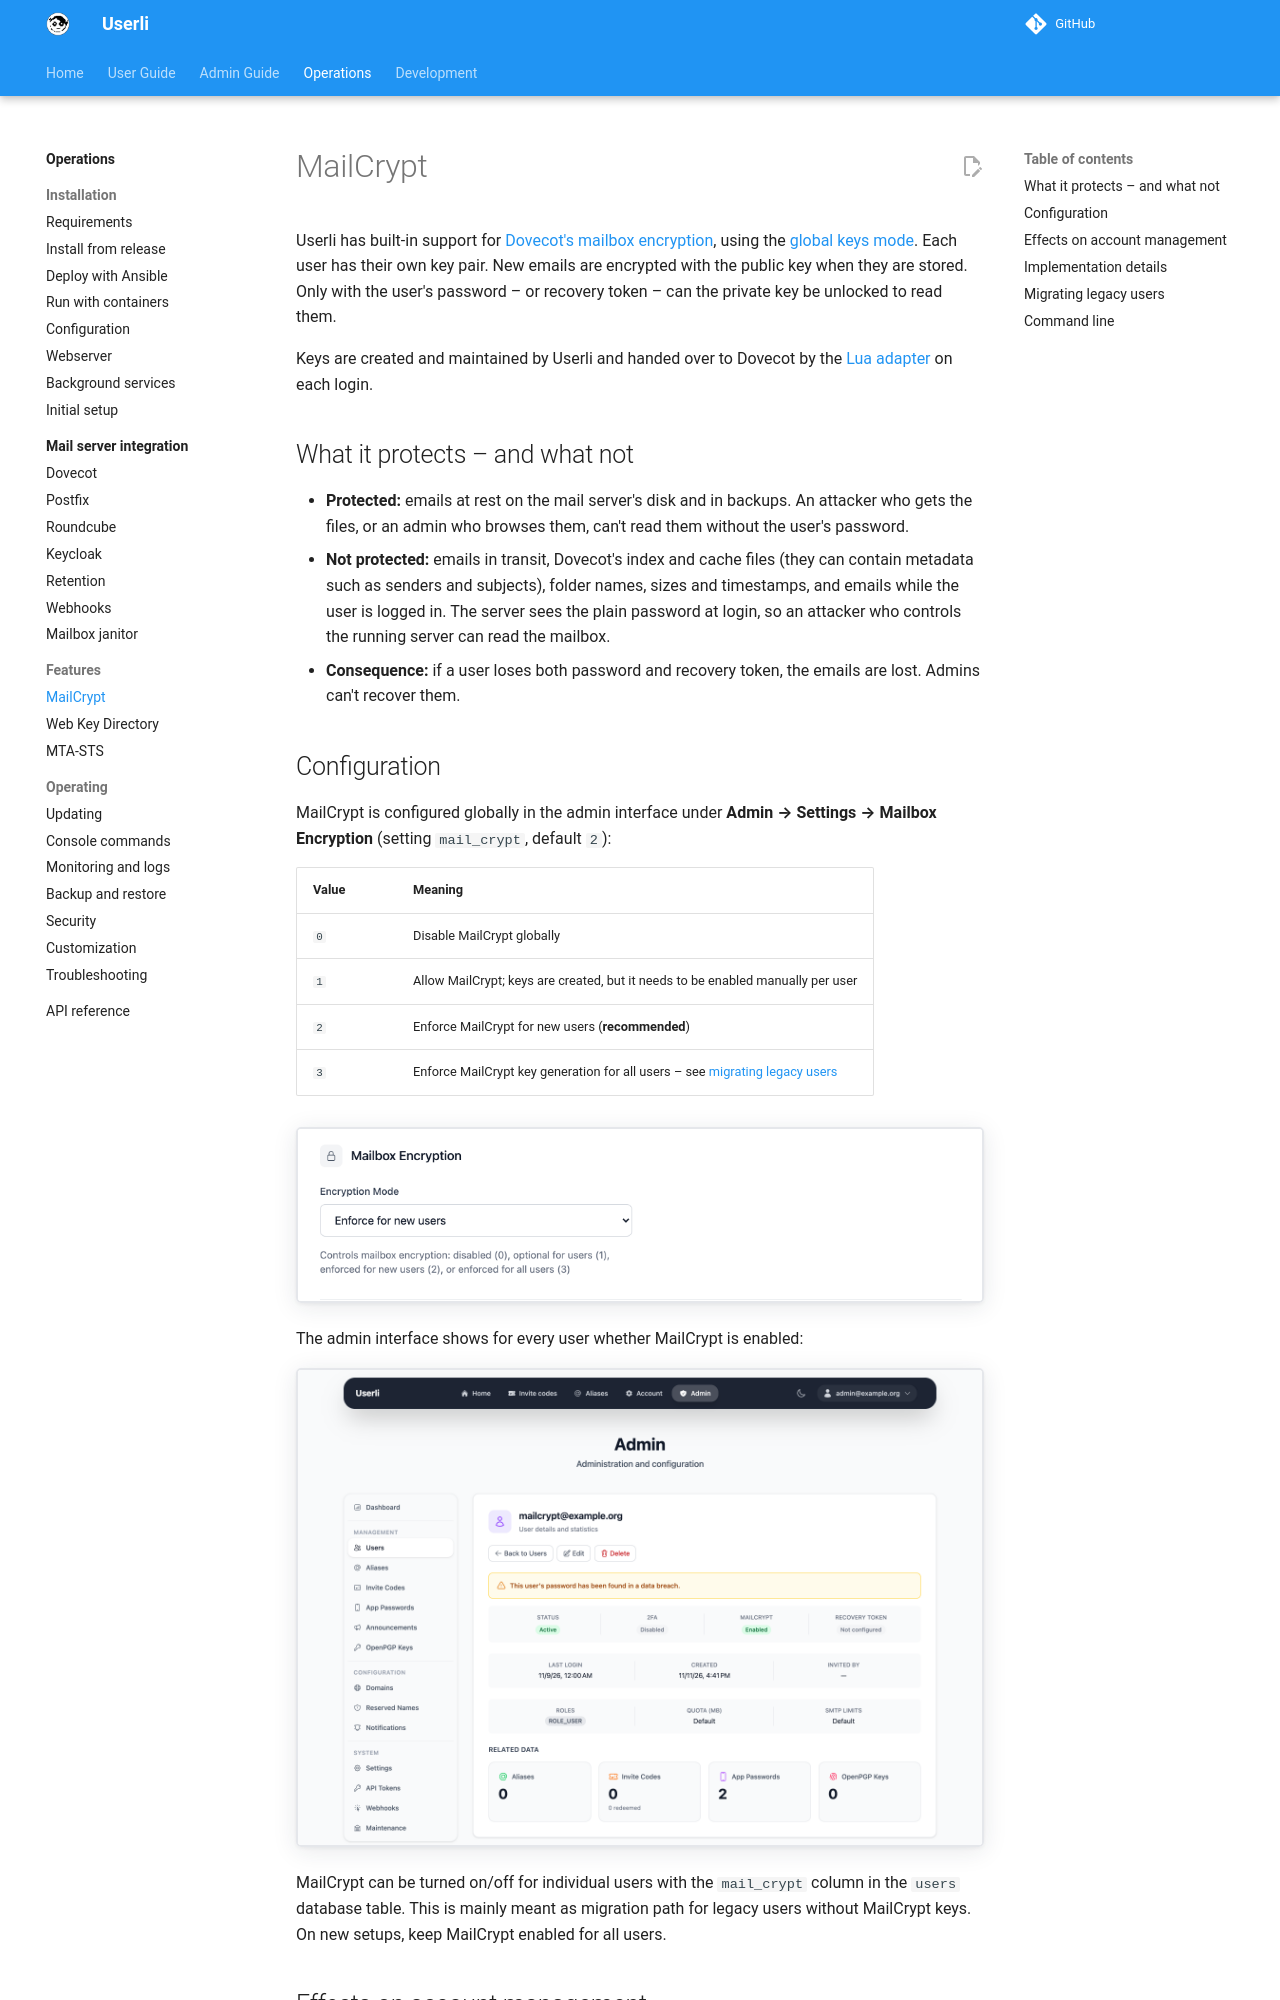

repository: systemli/userli · page: operations/mailcrypt/index.html · generator: mkdocs

# MailCrypt

Userli has built-in support for
[Dovecot's mailbox encryption](https://doc.dovecot.org/latest/core/plugins/mail_crypt.html),
using the [global keys mode](https://doc.dovecot.org/latest/core/plugins/mail_crypt.html#global-keys).
Each user has their own key pair. New emails are encrypted with the public key
when they are stored. Only with the user's password – or recovery token – can
the private key be unlocked to read them.

Keys are created and maintained by Userli and handed over to Dovecot by the
[Lua adapter](integrations/dovecot.md#mailcrypt) on each login.

## What it protects – and what not

* **Protected:** emails at rest on the mail server's disk and in backups. An
  attacker who gets the files, or an admin who browses them, can't read them
  without the user's password.
* **Not protected:** emails in transit, Dovecot's index and cache files (they
  can contain metadata such as senders and subjects), folder names, sizes and
  timestamps, and emails while the user is logged in. The server sees the plain
  password at login, so an attacker who controls the running server can read
  the mailbox.
* **Consequence:** if a user loses both password and recovery token, the
  emails are lost. Admins can't recover them.

## Configuration

MailCrypt is configured globally in the admin interface under
**Admin → Settings → Mailbox Encryption** (setting `mail_crypt`, default `2`):

| Value | Meaning |
|-------|---------|
| `0`   | Disable MailCrypt globally |
| `1`   | Allow MailCrypt; keys are created, but it needs to be enabled manually per user |
| `2`   | Enforce MailCrypt for new users (**recommended**) |
| `3`   | Enforce MailCrypt key generation for all users – see [migrating legacy users](#migrating-legacy-users) |

![MailCrypt settings](../assets/images/admin-settings-mailcrypt.png){class="screenshot"}

The admin interface shows for every user whether MailCrypt is enabled:

![User details with MailCrypt status](../assets/images/admin-user-show.png){class="screenshot"}

MailCrypt can be turned on/off for individual users with the `mail_crypt`
column in the `users` database table. This is mainly meant as migration path
for legacy users without MailCrypt keys. On new setups, keep MailCrypt enabled
for all users.
